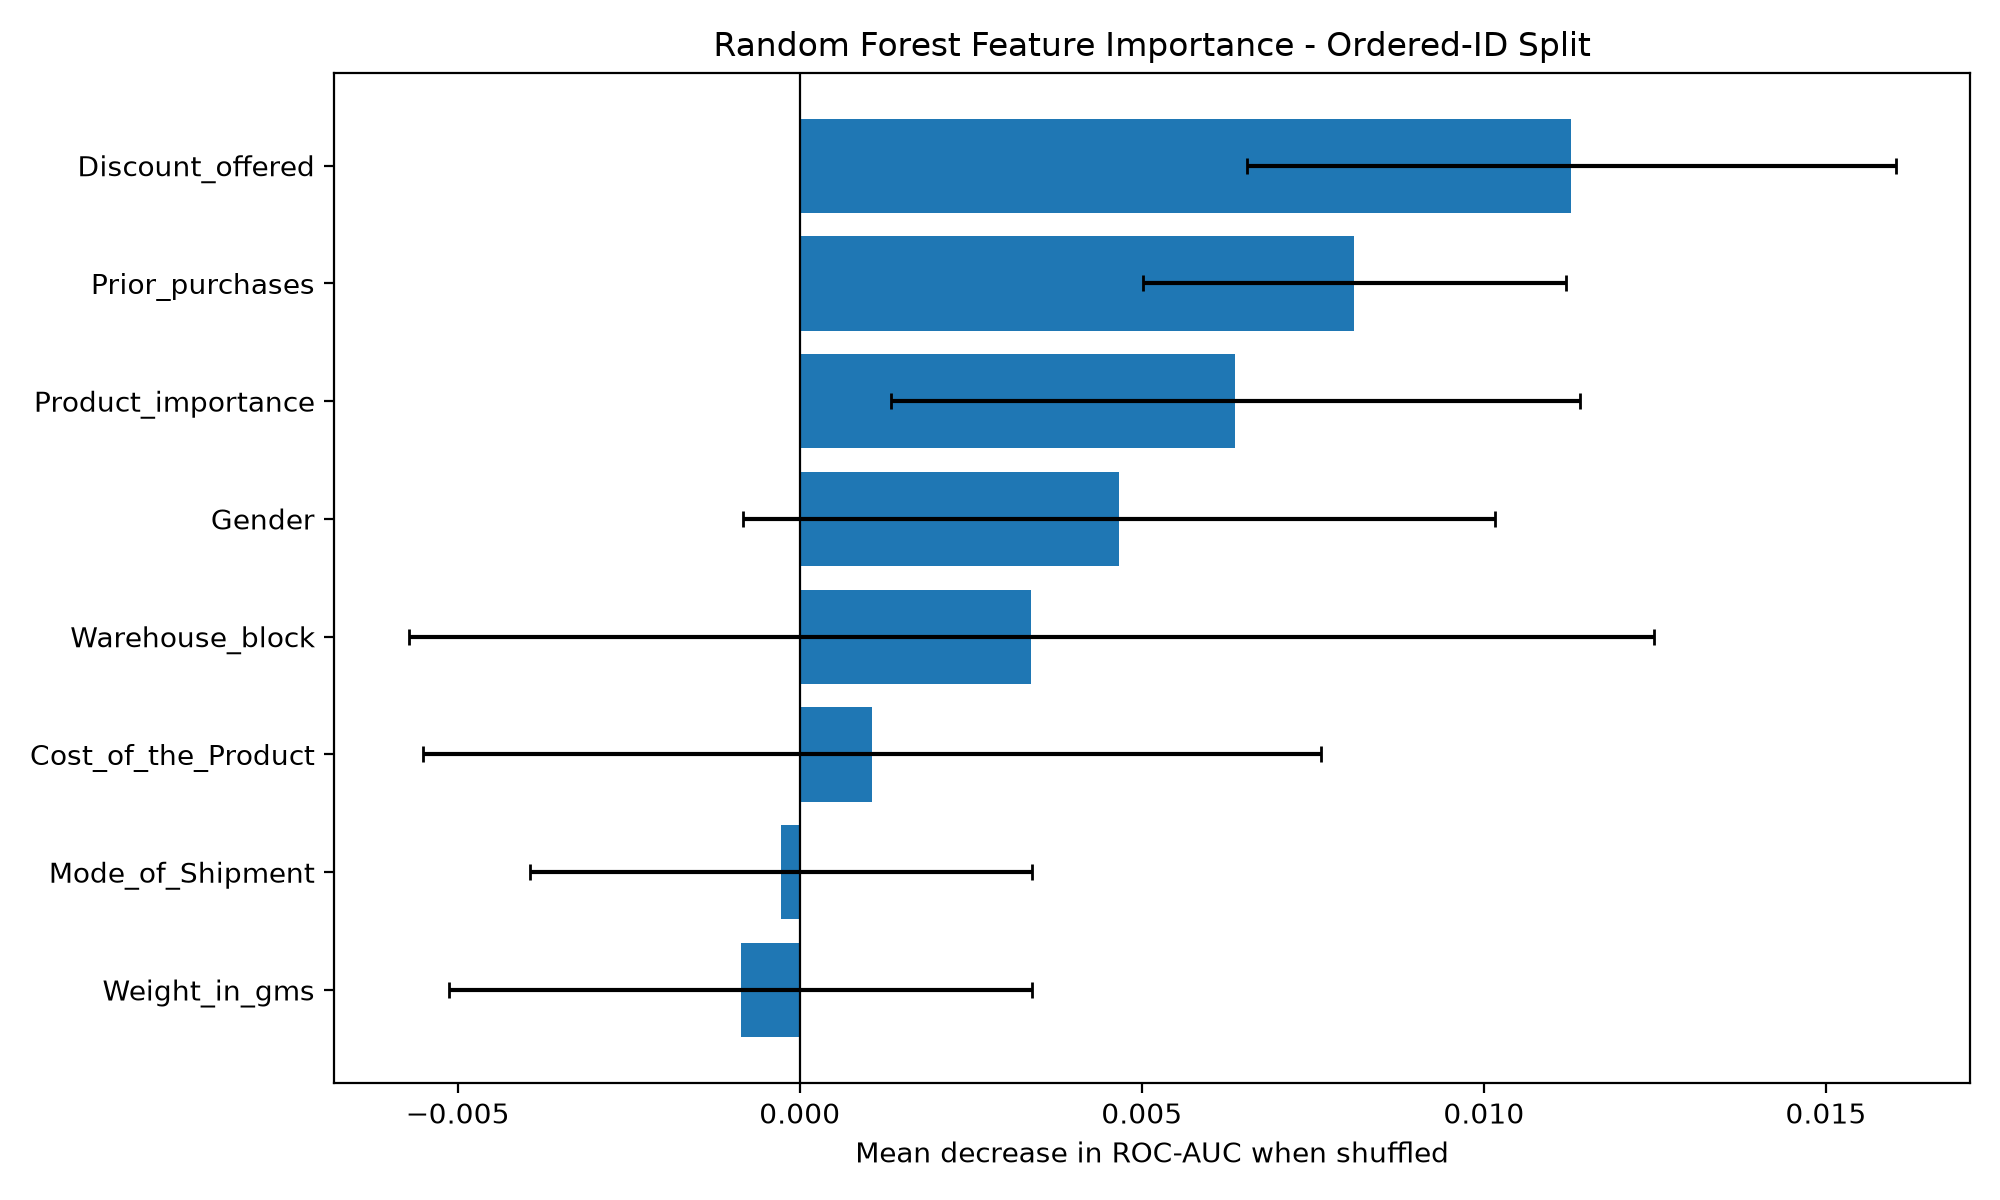

Values plotted in this chart, from the file beside it:
Feature, Importance, Std
Discount_offered, 0.01128, 0.004744
Prior_purchases, 0.008108, 0.003096
Product_importance, 0.006369, 0.005036
Gender, 0.004665, 0.005492
Warehouse_block, 0.003382, 0.009098
Cost_of_the_Product, 0.001062, 0.006564
Mode_of_Shipment, -0.0002726, 0.003663
Weight_in_gms, -0.0008606, 0.004259
